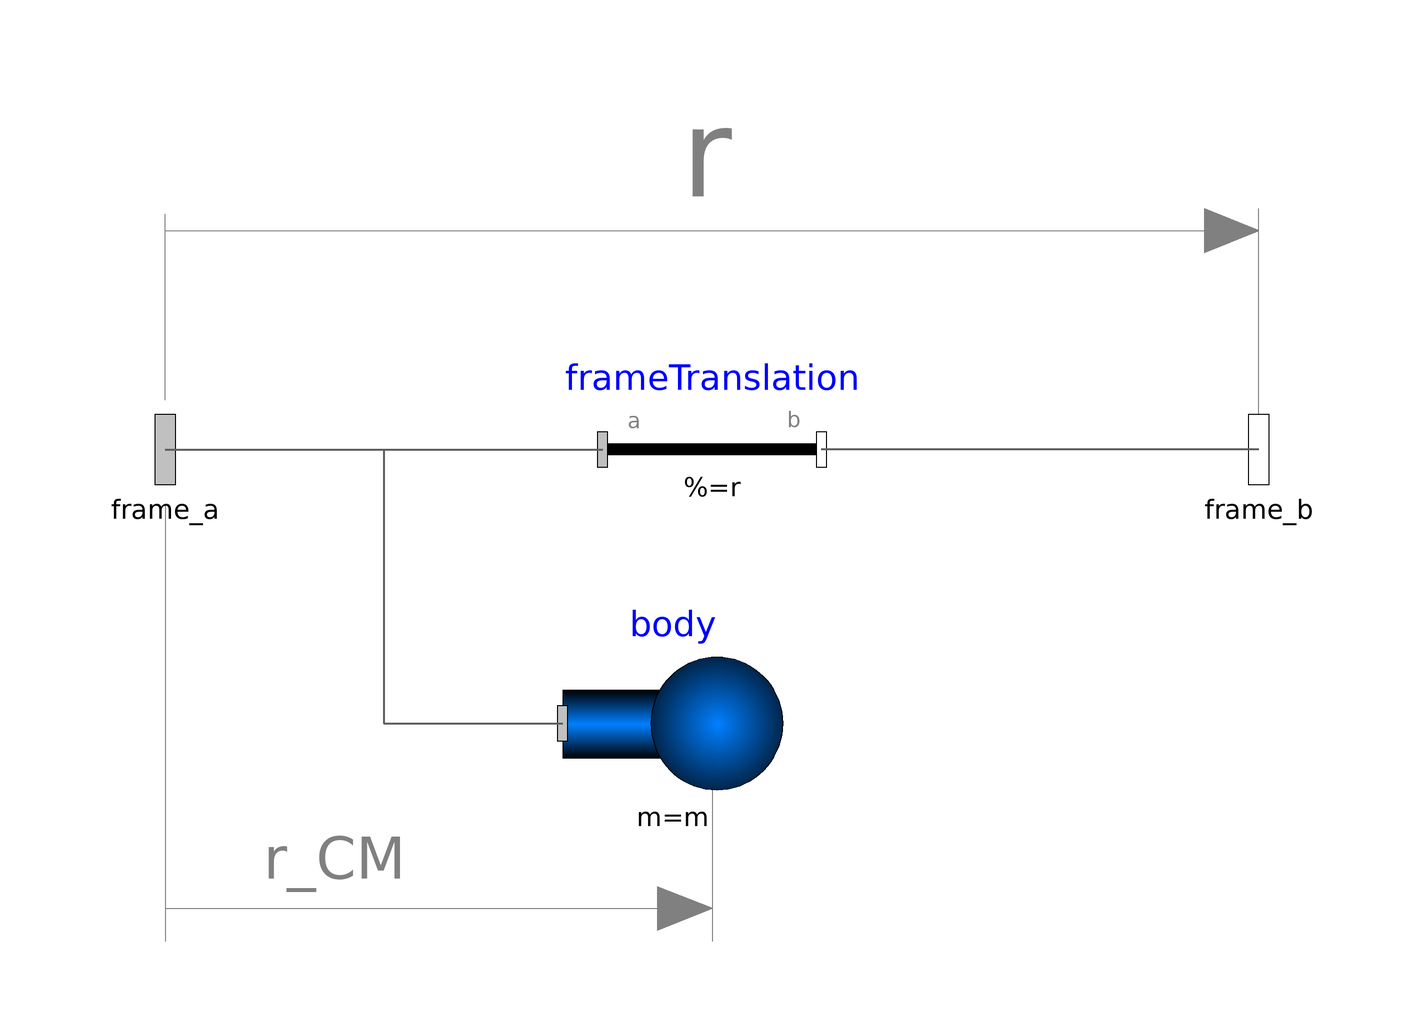

The Modelica model whose source follows is shown above as a component diagram (icons at their Placement, wires along their Line points).

model BodyShape
        "Rigid body with mass, inertia tensor, different shapes for animation, and two frame connectors (12 potential states)"

          import SI = Modelica.SIunits;
          import C = Modelica.Constants;
          import Modelica.Mechanics.MultiBody.Types;

          Interfaces.Frame_a frame_a
          "Coordinate system fixed to the component with one cut-force and cut-torque"
                                     annotation (Placement(transformation(extent={{
                    -116,-16},{-84,16}}, rotation=0)));
          Interfaces.Frame_b frame_b
          "Coordinate system fixed to the component with one cut-force and cut-torque"
                                     annotation (Placement(transformation(extent={{84,
                    -16},{116,16}}, rotation=0)));

          parameter Boolean animation=true
          "= true, if animation shall be enabled (show shape between frame_a and frame_b and optionally a sphere at the center of mass)";
          parameter Boolean animateSphere=true
          "= true, if mass shall be animated as sphere provided animation=true";
          parameter SI.Position r[3](start={0,0,0})
          "Vector from frame_a to frame_b resolved in frame_a";
          parameter SI.Position r_CM[3](start={0,0,0})
          "Vector from frame_a to center of mass, resolved in frame_a";
          parameter SI.Mass m(min=0, start = 1) "Mass of rigid body";
          parameter SI.Inertia I_11(min=0) = 0.001
          " (1,1) element of inertia tensor"
            annotation (Dialog(group=
                  "Inertia tensor (resolved in center of mass, parallel to frame_a)"));
          parameter SI.Inertia I_22(min=0) = 0.001
          " (2,2) element of inertia tensor"
            annotation (Dialog(group=
                  "Inertia tensor (resolved in center of mass, parallel to frame_a)"));
          parameter SI.Inertia I_33(min=0) = 0.001
          " (3,3) element of inertia tensor"
            annotation (Dialog(group=
                  "Inertia tensor (resolved in center of mass, parallel to frame_a)"));
          parameter SI.Inertia I_21(min=-C.inf) = 0
          " (2,1) element of inertia tensor"
            annotation (Dialog(group=
                  "Inertia tensor (resolved in center of mass, parallel to frame_a)"));
          parameter SI.Inertia I_31(min=-C.inf) = 0
          " (3,1) element of inertia tensor"
            annotation (Dialog(group=
                  "Inertia tensor (resolved in center of mass, parallel to frame_a)"));
          parameter SI.Inertia I_32(min=-C.inf) = 0
          " (3,2) element of inertia tensor"
            annotation (Dialog(group=
                  "Inertia tensor (resolved in center of mass, parallel to frame_a)"));

          SI.Position r_0[3](start={0,0,0}, each stateSelect=if enforceStates then
                      StateSelect.always else StateSelect.avoid)
          "Position vector from origin of world frame to origin of frame_a"
            annotation(Dialog(tab="Initialization", showStartAttribute=true));
          SI.Velocity v_0[3](start={0,0,0}, each stateSelect=if enforceStates then StateSelect.always else
                      StateSelect.avoid)
          "Absolute velocity of frame_a, resolved in world frame (= der(r_0))"
            annotation(Dialog(tab="Initialization", showStartAttribute=true));
          SI.Acceleration a_0[3](start={0,0,0})
          "Absolute acceleration of frame_a resolved in world frame (= der(v_0))"
            annotation(Dialog(tab="Initialization", showStartAttribute=true));

          parameter Boolean angles_fixed = false
          "= true, if angles_start are used as initial values, else as guess values"
            annotation(Evaluate=true, choices(__Dymola_checkBox=true), Dialog(tab="Initialization"));
          parameter SI.Angle angles_start[3]={0,0,0}
          "Initial values of angles to rotate frame_a around 'sequence_start' axes into frame_b"
            annotation (Dialog(tab="Initialization"));
          parameter Types.RotationSequence sequence_start={1,2,3}
          "Sequence of rotations to rotate frame_a into frame_b at initial time"
            annotation (Evaluate=true, Dialog(tab="Initialization"));

          parameter Boolean w_0_fixed = false
          "= true, if w_0_start are used as initial values, else as guess values"
            annotation(Evaluate=true, choices(__Dymola_checkBox=true), Dialog(tab="Initialization"));
          parameter SI.AngularVelocity w_0_start[3]={0,0,0}
          "Initial or guess values of angular velocity of frame_a resolved in world frame"
            annotation (Dialog(tab="Initialization"));

          parameter Boolean z_0_fixed = false
          "= true, if z_0_start are used as initial values, else as guess values"
            annotation(Evaluate=true, choices(__Dymola_checkBox=true), Dialog(tab="Initialization"));
          parameter SI.AngularAcceleration z_0_start[3]={0,0,0}
          "Initial values of angular acceleration z_0 = der(w_0)"
            annotation (Dialog(tab="Initialization"));

          parameter Types.ShapeType shapeType="cylinder" " Type of shape"
            annotation (Dialog(tab="Animation", group="if animation = true", enable=animation));
          parameter SI.Position r_shape[3]={0,0,0}
          " Vector from frame_a to shape origin, resolved in frame_a"
            annotation (Dialog(tab="Animation", group="if animation = true", enable=animation));
          parameter Types.Axis lengthDirection=r - r_shape
          " Vector in length direction of shape, resolved in frame_a"
            annotation (Evaluate=true, Dialog(tab="Animation", group=
                  "if animation = true", enable=animation));
          parameter Types.Axis widthDirection={0,1,0}
          " Vector in width direction of shape, resolved in frame_a"
            annotation (Evaluate=true, Dialog(tab="Animation", group=
                  "if animation = true", enable=animation));
          parameter SI.Length length=Modelica.Math.Vectors.length(
                                                   r - r_shape)
          " Length of shape"
            annotation (Dialog(tab="Animation", group="if animation = true", enable=animation));
          parameter SI.Distance width=length/world.defaultWidthFraction
          " Width of shape"
            annotation (Dialog(tab="Animation", group="if animation = true", enable=animation));
          parameter SI.Distance height=width " Height of shape."
            annotation (Dialog(tab="Animation", group="if animation = true", enable=animation));
          parameter Types.ShapeExtra extra=0.0
          " Additional parameter depending on shapeType (see docu of Visualizers.Advanced.Shape)."
            annotation (Dialog(tab="Animation", group="if animation = true", enable=animation));
          input Types.Color color=Modelica.Mechanics.MultiBody.Types.Defaults.BodyColor
          " Color of shape"
            annotation (Dialog(tab="Animation", group="if animation = true", enable=animation));
          parameter SI.Diameter sphereDiameter=2*width " Diameter of sphere"
            annotation (Dialog(tab="Animation", group=
                  "if animation = true and animateSphere = true",
                  enable=animation and animateSphere));
          input Types.Color sphereColor=color " Color of sphere of mass"
            annotation (Dialog(tab="Animation", group=
                  "if animation = true and animateSphere = true", enable=animation and animateSphere));
          input Types.SpecularCoefficient specularCoefficient = world.defaultSpecularCoefficient
          "Reflection of ambient light (= 0: light is completely absorbed)"
            annotation (Dialog(tab="Animation", group=
                  "if animation = true", enable=animation));
          parameter Boolean enforceStates=false
          " = true, if absolute variables of body object shall be used as states (StateSelect.always)"
            annotation (Dialog(tab="Advanced"));
          parameter Boolean useQuaternions=true
          " = true, if quaternions shall be used as potential states otherwise use 3 angles as potential states"
            annotation (Dialog(tab="Advanced"));
          parameter Types.RotationSequence sequence_angleStates={1,2,3}
          " Sequence of rotations to rotate world frame into frame_a around the 3 angles used as potential states"
             annotation (Evaluate=true, Dialog(tab="Advanced", enable=not
                  useQuaternions));

          FixedTranslation frameTranslation(r=r, animation=false)
            annotation (Placement(transformation(extent={{-20,-20},{20,20}}, rotation=
                   0)));
          Body body(
            r_CM=r_CM,
            m=m,
            I_11=I_11,
            I_22=I_22,
            I_33=I_33,
            I_21=I_21,
            I_31=I_31,
            I_32=I_32,
            animation=false,
            sequence_start=sequence_start,
            angles_fixed=angles_fixed,
            angles_start=angles_start,
            w_0_fixed=w_0_fixed,
            w_0_start=w_0_start,
            z_0_fixed=z_0_fixed,
            z_0_start=z_0_start,
            useQuaternions=useQuaternions,
            sequence_angleStates=sequence_angleStates,
            enforceStates=false)
            annotation (Placement(transformation(extent={{-27.3333,-70.3333},{13,-30}},
                  rotation=0)));
      protected
          outer Modelica.Mechanics.MultiBody.World world;
          Visualizers.Advanced.Shape shape1(
            shapeType=shapeType,
            color=color,
            specularCoefficient=specularCoefficient,
            length=length,
            width=width,
            height=height,
            lengthDirection=lengthDirection,
            widthDirection=widthDirection,
            r_shape=r_shape,
            extra=extra,
            r=frame_a.r_0,
            R=frame_a.R) if world.enableAnimation and animation;
          Visualizers.Advanced.Shape shape2(
            shapeType="sphere",
            color=sphereColor,
            specularCoefficient=specularCoefficient,
            length=sphereDiameter,
            width=sphereDiameter,
            height=sphereDiameter,
            lengthDirection={1,0,0},
            widthDirection={0,1,0},
            r_shape=r_CM - {1,0,0}*sphereDiameter/2,
            r=frame_a.r_0,
            R=frame_a.R) if world.enableAnimation and animation and animateSphere;
        equation
          r_0 = frame_a.r_0;
          v_0 = der(r_0);
          a_0 = der(v_0);
          connect(frame_a, frameTranslation.frame_a)
            annotation (Line(
              points={{-100,0},{-20,0}},
              color={95,95,95},
              thickness=0.5));
          connect(frame_b, frameTranslation.frame_b)
            annotation (Line(
              points={{100,0},{20,0}},
              color={95,95,95},
              thickness=0.5));
          connect(frame_a, body.frame_a) annotation (Line(
              points={{-100,0},{-60,0},{-60,-50.1666},{-27.3333,-50.1666}},
              color={95,95,95},
              thickness=0.5));
          annotation (
            Documentation(info="<HTML>
<p>
<b>Rigid body</b> with mass and inertia tensor and <b>two frame connectors</b>.
All parameter vectors have to be resolved in frame_a.
The <b>inertia tensor</b> has to be defined with respect to a
coordinate system that is parallel to frame_a with the
origin at the center of mass of the body. The coordinate system <b>frame_b</b>
is always parallel to <b>frame_a</b>.
</p>
<p>
By default, this component is visualized by any <b>shape</b> that can be
defined with Modelica.Mechanics.MultiBody.Visualizers.FixedShape. This shape is placed
between frame_a and frame_b (default: length(shape) = Frames.length(r)).
Additionally a <b>sphere</b> may be visualized that has
its center at the center of mass.
Note, that
the animation may be switched off via parameter animation = <b>false</b>.
</p>
<IMG src=\"modelica://Modelica/Resources/Images/MultiBody/BodyShape.png\" ALT=\"Parts.BodyShape\">
<p>
The following shapes can be defined via parameter <b>shapeType</b>,
e.g., shapeType=\"cone\":
</p>
<IMG src=\"modelica://Modelica/Resources/Images/MultiBody/FixedShape.png\" ALT=\"Visualizers.FixedShape\">
<p>
A BodyShape component has potential states. For details of these
states and of the \"Advanced\" menu parameters, see model
<a href=\"modelica://Modelica.Mechanics.MultiBody.Parts.Body\">MultiBody.Parts.Body</a>.
</p>
</HTML>
"),         Icon(coordinateSystem(
                preserveAspectRatio=true,
                extent={{-100,-100},{100,100}},
                grid={1,1}), graphics={
                Text(
                  extent={{-150,110},{150,70}},
                  textString="%name",
                  lineColor={0,0,255}),
                Text(
                  extent={{-150,-100},{150,-70}},
                  lineColor={0,0,0},
                  textString="%=r"),
                Rectangle(
                  extent={{-100,31},{101,-30}},
                  lineColor={0,0,0},
                  fillPattern=FillPattern.HorizontalCylinder,
                  fillColor={0,127,255}),
                Ellipse(
                  extent={{-60,60},{60,-60}},
                  lineColor={0,0,0},
                  fillPattern=FillPattern.Sphere,
                  fillColor={0,127,255}),
                Text(
                  extent={{-50,24},{55,-27}},
                  lineColor={0,0,0},
                  textString="%m"),
                Text(
                  extent={{55,12},{91,-13}},
                  lineColor={0,0,0},
                  textString="b"),
                Text(
                  extent={{-92,13},{-56,-12}},
                  lineColor={0,0,0},
                  textString="a")}),
            Diagram(coordinateSystem(
                preserveAspectRatio=true,
                extent={{-100,-100},{100,100}},
                grid={1,1}), graphics={
                Line(points={{-100,9},{-100,43}}, color={128,128,128}),
                Line(points={{100,0},{100,44}}, color={128,128,128}),
                Line(points={{-100,40},{90,40}}, color={135,135,135}),
                Polygon(
                  points={{90,44},{90,36},{100,40},{90,44}},
                  lineColor={128,128,128},
                  fillColor={128,128,128},
                  fillPattern=FillPattern.Solid),
                Text(
                  extent={{-22,68},{20,40}},
                  lineColor={128,128,128},
                  textString="r"),
                Line(points={{-100,-10},{-100,-90}}, color={128,128,128}),
                Line(points={{-100,-84},{-10,-84}}, color={128,128,128}),
                Polygon(
                  points={{-10,-80},{-10,-88},{0,-84},{-10,-80}},
                  lineColor={128,128,128},
                  fillColor={128,128,128},
                  fillPattern=FillPattern.Solid),
                Text(
                  extent={{-82,-66},{-56,-84}},
                  lineColor={128,128,128},
                  textString="r_CM"),
                Line(points={{0,-46},{0,-90}}, color={128,128,128})}));
        end BodyShape;